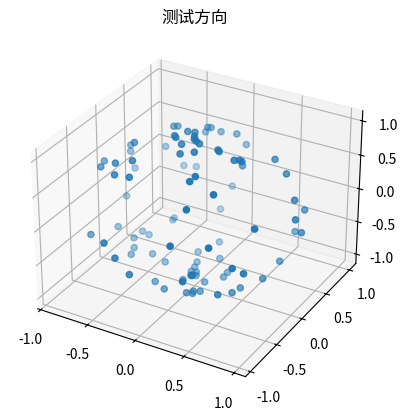

Write Python code to recreate this figure.
import numpy as np


class SphericalHarmonics:
    def __init__(self, l_max=8):
        self.l_max = l_max
        self.n_coeffs = (l_max + 1) * (l_max + 2) // 2

    def real_sph_harm(self, l, m, theta, phi) -> np.ndarray:
        """
        计算实值球谐函数
        """
        pass

    def get_basis_functions(self, theta, phi):
        """
        获取所有球谐基函数值
        """
        pass

    def reconstruct(self, coeffs, theta, phi):
        """根据系数和方向，重建函数值.

        系数加上球谐基函数矩阵相乘
        """
        pass

sh = SphericalHarmonics(l_max=8)
print(f"需要的系数个数: {sh.n_coeffs}")

# 生成测试方向
n_dirs = 100
theta = np.random.uniform(0, np.pi, n_dirs)
phi = np.random.uniform(0, 2 * np.pi, n_dirs)

# 可视化这些方向
import matplotlib.pyplot as plt
from mpl_toolkits.mplot3d import Axes3D
fig = plt.figure()
ax = fig.add_subplot(111, projection='3d')
ax.scatter(np.sin(theta) * np.cos(phi), np.sin(theta) * np.sin(phi), np.cos(theta))
ax.set_title("测试方向")
plt.show()
